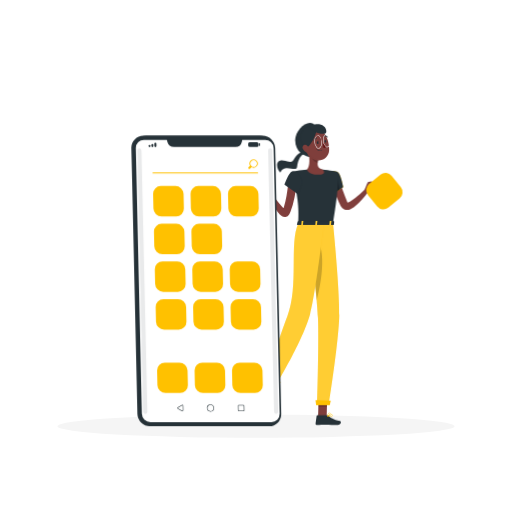
t = 0.00 s
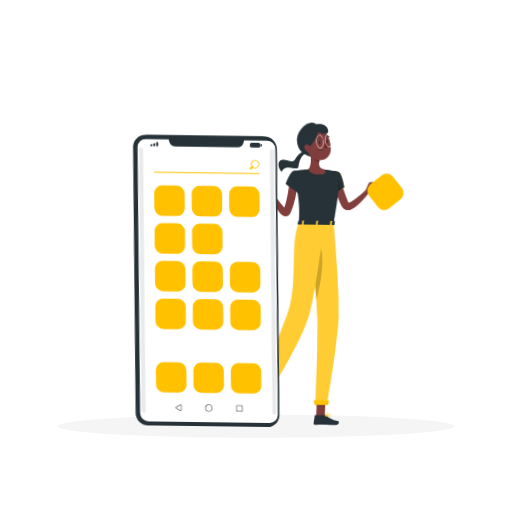
t = 0.28 s
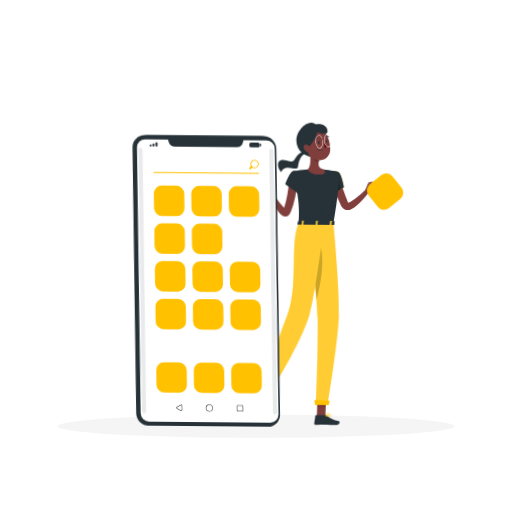
t = 0.56 s
t = 0.75 s: frame unchanged from t = 0.00 s, image omitted
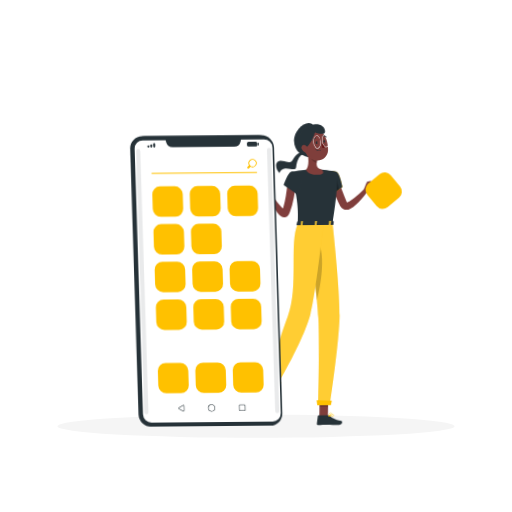
t = 0.94 s
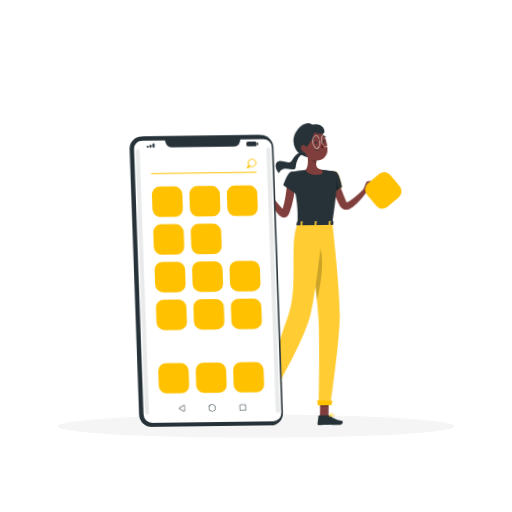
t = 1.22 s

The animated SVG that drew these frames (rendered in a browser with its animation timeline set to each time). Animation: 1 CSS @keyframes rule; one cycle of 1.50 s, repeats indefinitely.

<svg class="animated" id="freepik_stories-mobile-apps" xmlns="http://www.w3.org/2000/svg" viewBox="0 0 500 500" version="1.1" xmlns:xlink="http://www.w3.org/1999/xlink" xmlns:svgjs="http://svgjs.com/svgjs"><style>svg#freepik_stories-mobile-apps:not(.animated) .animable {opacity: 0;}svg#freepik_stories-mobile-apps.animated #freepik--Character--inject-95 {animation: 1.5s Infinite  linear wind;animation-delay: 0s;}svg#freepik_stories-mobile-apps.animated #freepik--Smartphone--inject-95 {animation: 1.5s Infinite  linear wind;animation-delay: 0s;}            @keyframes wind {                0% {                    transform: rotate( 0deg );                }                25% {                    transform: rotate( 1deg );                }                75% {                    transform: rotate( -1deg );                }            }        .animator-hidden { display: none; }</style><g id="freepik--background-complete--inject-95" class="animable animator-hidden" style="transform-origin: 250px 228.23px;"><rect y="382.4" width="500" height="0.25" style="fill: rgb(235, 235, 235); transform-origin: 250px 382.525px;" id="elp13v7fz34g" class="animable"></rect><rect x="416.78" y="398.49" width="33.12" height="0.25" style="fill: rgb(235, 235, 235); transform-origin: 433.34px 398.615px;" id="el6vum51njnel" class="animable"></rect><rect x="322.53" y="401.21" width="8.69" height="0.25" style="fill: rgb(235, 235, 235); transform-origin: 326.875px 401.335px;" id="el4fb4e1qgehu" class="animable"></rect><rect x="396.59" y="389.21" width="19.19" height="0.25" style="fill: rgb(235, 235, 235); transform-origin: 406.185px 389.335px;" id="elist0n0whi3j" class="animable"></rect><rect x="52.46" y="390.89" width="43.19" height="0.25" style="fill: rgb(235, 235, 235); transform-origin: 74.055px 391.015px;" id="elxsis3vd42xl" class="animable"></rect><rect x="104.56" y="390.89" width="6.33" height="0.25" style="fill: rgb(235, 235, 235); transform-origin: 107.725px 391.015px;" id="elzdg2cdmpg8a" class="animable"></rect><rect x="131.47" y="395.11" width="93.68" height="0.25" style="fill: rgb(235, 235, 235); transform-origin: 178.31px 395.235px;" id="elbtiint2c0n" class="animable"></rect><path d="M237,337.8H43.91a5.71,5.71,0,0,1-5.7-5.71V60.66A5.71,5.71,0,0,1,43.91,55H237a5.71,5.71,0,0,1,5.71,5.71V332.09A5.71,5.71,0,0,1,237,337.8ZM43.91,55.2a5.46,5.46,0,0,0-5.45,5.46V332.09a5.46,5.46,0,0,0,5.45,5.46H237a5.47,5.47,0,0,0,5.46-5.46V60.66A5.47,5.47,0,0,0,237,55.2Z" style="fill: rgb(235, 235, 235); transform-origin: 140.46px 196.4px;" id="elmycwirwkko" class="animable"></path><path d="M453.31,337.8H260.21a5.72,5.72,0,0,1-5.71-5.71V60.66A5.72,5.72,0,0,1,260.21,55h193.1A5.71,5.71,0,0,1,459,60.66V332.09A5.71,5.71,0,0,1,453.31,337.8ZM260.21,55.2a5.47,5.47,0,0,0-5.46,5.46V332.09a5.47,5.47,0,0,0,5.46,5.46h193.1a5.47,5.47,0,0,0,5.46-5.46V60.66a5.47,5.47,0,0,0-5.46-5.46Z" style="fill: rgb(235, 235, 235); transform-origin: 356.75px 196.4px;" id="eluq6z6v292fd" class="animable"></path><rect x="280.25" y="96.3" width="148.01" height="98.39" style="fill: rgb(230, 230, 230); transform-origin: 354.255px 145.495px;" id="elvqqswfiy8rj" class="animable"></rect><rect x="283.54" y="96.3" width="148.01" height="98.39" style="fill: rgb(245, 245, 245); transform-origin: 357.545px 145.495px;" id="elywos37uzv9e" class="animable"></rect><g id="elb1c49lzbsms"><rect x="314.98" y="77.39" width="85.13" height="136.21" style="fill: rgb(255, 255, 255); transform-origin: 357.545px 145.495px; transform: rotate(90deg);" class="animable" id="el6iwqafjrun9"></rect></g><g id="elj6horc36uk"><rect x="381.84" y="144.25" width="85.13" height="2.49" style="fill: rgb(230, 230, 230); transform-origin: 424.405px 145.495px; transform: rotate(90deg);" class="animable" id="elzhtolz7gcm"></rect></g><rect x="285.98" y="167.86" width="143.13" height="8.9" style="fill: rgb(245, 245, 245); transform-origin: 357.545px 172.31px;" id="elvjwrf6y10io" class="animable"></rect><path d="M438,85.32H273.81a.91.91,0,0,0-.91.91h0a.91.91,0,0,0,.91.91H438a.91.91,0,0,0,.91-.91h0A.91.91,0,0,0,438,85.32Z" style="fill: rgb(230, 230, 230); transform-origin: 355.905px 86.23px;" id="elprcu48n94ja" class="animable"></path><circle cx="438.9" cy="86.23" r="2.27" style="fill: rgb(230, 230, 230); transform-origin: 438.9px 86.23px;" id="elyaz1bo3yhch" class="animable"></circle><path d="M281.48,91.32h0a1.23,1.23,0,0,1-1.23-1.22V87.46a1.23,1.23,0,0,1,1.23-1.23h0a1.23,1.23,0,0,1,1.22,1.23V90.1A1.22,1.22,0,0,1,281.48,91.32Z" style="fill: rgb(230, 230, 230); transform-origin: 281.475px 88.775px;" id="elzzdhfjy0cm" class="animable"></path><path d="M424.28,91.32h0a1.23,1.23,0,0,1-1.23-1.22V87.46a1.24,1.24,0,0,1,1.23-1.23h0a1.23,1.23,0,0,1,1.23,1.23V90.1A1.23,1.23,0,0,1,424.28,91.32Z" style="fill: rgb(230, 230, 230); transform-origin: 424.28px 88.775px;" id="elpcxqlyt79rk" class="animable"></path><g id="elvgq7uucqzt"><rect x="285.98" y="86.23" width="151.72" height="95.6" style="fill: rgb(224, 224, 224); opacity: 0.4; transform-origin: 361.84px 134.03px;" class="animable" id="el6xvn8dtp026"></rect></g><circle cx="296.09" cy="86.23" r="2.27" style="fill: rgb(230, 230, 230); transform-origin: 296.09px 86.23px;" id="el5l2zdz1r22k" class="animable"></circle><path d="M377.72,199.16c2.66,3.68-2,7,1.84,10.81s-1.21,7.33-2.09,11.37,5,5.9,5.51,10.9-8.65,11-8.65,11-6.53-1.6-8.89-6.36,2-8-1.09-11.48-9.79-5.48-8.39-10-3.67-6-5.51-10c-.62-1.36-.25-.38.52-1.91,1.93-3.84,5.29-10.72,9.53-11.43C369.42,190.5,374,194,377.72,199.16Z" style="fill: rgb(224, 224, 224); transform-origin: 366.569px 217.463px;" id="ely7wsj09nh2m" class="animable"></path><path d="M379.16,193.1c-3.31,4,1.72,8-3,12.12s.78,8.38,1.44,13-6.13,6.37-7.12,12,8.9,13,8.9,13,7.52-1.39,10.58-6.63-1.62-9.16,2.18-12.94,11.53-5.56,10.31-10.77,4.64-6.52,7.06-11c.87-1.61.47-3.6-.39-5.5a13.88,13.88,0,0,0-10.64-7.82C392.6,187.64,383.81,187.49,379.16,193.1Z" style="fill: rgb(230, 230, 230); transform-origin: 390.203px 215.647px;" id="el66jhhshhu0f" class="animable"></path><path d="M410,227s-.81,22.85-31.58,22.85S346.88,227,346.88,227Z" style="fill: rgb(245, 245, 245); transform-origin: 378.44px 238.425px;" id="el8fi8f6gxjuv" class="animable"></path><rect x="279.68" y="256.14" width="29.04" height="119.73" style="fill: rgb(240, 240, 240); transform-origin: 294.2px 316.005px;" id="elxzl0q1uo4n" class="animable"></rect><rect x="285.26" y="375.88" width="143.2" height="6.52" style="fill: rgb(240, 240, 240); transform-origin: 356.86px 379.14px;" id="elp3ibktunlx" class="animable"></rect><g id="eln9cxz0a9tj"><rect x="308.72" y="256.14" width="125.31" height="119.73" style="fill: rgb(245, 245, 245); transform-origin: 371.375px 316.005px; transform: rotate(180deg);" class="animable" id="eledh1xtrpfj"></rect></g><path d="M423.12,330.31H319.63v-28.6H423.12Zm-102.49-1H422.12v-26.6H320.63Z" style="fill: rgb(240, 240, 240); transform-origin: 371.375px 316.01px;" id="elgqg9p295k7a" class="animable"></path><path d="M423.12,364.06H319.63V335.47H423.12Zm-102.49-1H422.12V336.47H320.63Z" style="fill: rgb(240, 240, 240); transform-origin: 371.375px 349.765px;" id="elpxgiqv3l8op" class="animable"></path><path d="M383.4,306.84h-24a2.32,2.32,0,0,1-2.31-2.31h0a2.32,2.32,0,0,1,2.31-2.32h24a2.32,2.32,0,0,1,2.31,2.32h0A2.32,2.32,0,0,1,383.4,306.84Z" style="fill: rgb(235, 235, 235); transform-origin: 371.4px 304.525px;" id="elsc0nsls5wzq" class="animable"></path><path d="M423.12,296.56H319.63V268H423.12Zm-102.49-1H422.12V269H320.63Z" style="fill: rgb(240, 240, 240); transform-origin: 371.375px 282.28px;" id="el9vmt2z7sl9g" class="animable"></path><path d="M383.4,273.09h-24a2.33,2.33,0,0,1-2.31-2.32h0a2.32,2.32,0,0,1,2.31-2.31h24a2.32,2.32,0,0,1,2.31,2.31h0A2.33,2.33,0,0,1,383.4,273.09Z" style="fill: rgb(235, 235, 235); transform-origin: 371.4px 270.775px;" id="elna7f29q6jle" class="animable"></path><path d="M383.4,340.6h-24a2.33,2.33,0,0,1-2.31-2.32h0a2.32,2.32,0,0,1,2.31-2.31h24a2.32,2.32,0,0,1,2.31,2.31h0A2.33,2.33,0,0,1,383.4,340.6Z" style="fill: rgb(235, 235, 235); transform-origin: 371.4px 338.285px;" id="elez2oos3box" class="animable"></path><rect x="308.72" y="249.85" width="129.18" height="6.3" style="fill: rgb(240, 240, 240); transform-origin: 373.31px 253px;" id="elt0c9xznus6" class="animable"></rect><g id="elbld9ve90y88"><rect x="275.62" y="249.85" width="33.1" height="6.3" style="fill: rgb(230, 230, 230); transform-origin: 292.17px 253px; transform: rotate(180deg);" class="animable" id="el7o6o6mzpyx3"></rect></g><rect x="95.11" y="82" width="106.82" height="121.18" style="fill: rgb(240, 240, 240); transform-origin: 148.52px 142.59px;" id="eltzvkjlag8qb" class="animable"></rect><rect x="96.68" y="82" width="113.99" height="121.18" style="fill: rgb(245, 245, 245); transform-origin: 153.675px 142.59px;" id="elft68db6ppjc" class="animable"></rect><g id="ele3vainby3lu"><rect x="102.63" y="95.14" width="102.08" height="94.89" style="fill: rgb(255, 255, 255); transform-origin: 153.67px 142.585px; transform: rotate(90deg);" class="animable" id="elyt725v7ecki"></rect></g><g id="elyr5i0tse9xq"><rect x="127.37" y="118.14" width="52.6" height="48.89" rx="9.41" style="fill: rgb(245, 245, 245); transform-origin: 153.67px 142.585px; transform: rotate(90deg);" class="animable" id="elb7rvpxbtl3r"></rect></g><path d="M197.47,287.61h0c-.53,0-1.07,0-1.61.05a23,23,0,0,0-20.55,28.86,114.8,114.8,0,0,1,3.6,29.89v29.34a3.86,3.86,0,0,0,3.85,3.86h93.16v-92Z" style="fill: rgb(240, 240, 240); transform-origin: 225.227px 333.61px;" id="elcq43e7soq0f" class="animable"></path><path d="M298.86,310.55a22.94,22.94,0,1,0-45.1,6,114.8,114.8,0,0,1,3.6,29.89v29.34a3.85,3.85,0,0,0,3.85,3.86h29.41a3.86,3.86,0,0,0,3.86-3.86V344.68a104.9,104.9,0,0,1,3.55-28A23,23,0,0,0,298.86,310.55Z" style="fill: rgb(245, 245, 245); transform-origin: 275.92px 333.66px;" id="elfubi84nkcx8" class="animable"></path><rect x="160.69" y="323.75" width="83.61" height="55.86" style="fill: rgb(240, 240, 240); transform-origin: 202.495px 351.68px;" id="elrx7e4dvtyrf" class="animable"></rect><path d="M108.95,250.57h77.18a17.36,17.36,0,0,1,17.36,17.36v68.45a0,0,0,0,1,0,0H91.58a0,0,0,0,1,0,0V267.93a17.36,17.36,0,0,1,17.36-17.36Z" style="fill: rgb(224, 224, 224); transform-origin: 147.535px 293.475px;" id="eltzcpec51w" class="animable"></path><path d="M130,250.57h78.86a16.53,16.53,0,0,1,16.53,16.53v69.28a0,0,0,0,1,0,0H113.45a0,0,0,0,1,0,0V267.09A16.53,16.53,0,0,1,130,250.57Z" style="fill: rgb(245, 245, 245); transform-origin: 169.42px 293.475px;" id="elwm613rxld9f" class="animable"></path><path d="M166.16,318.65h77.07a5,5,0,0,1,5,5v12.67a5,5,0,0,1-5,5H166.16a1.51,1.51,0,0,1-1.51-1.51V320.15A1.51,1.51,0,0,1,166.16,318.65Z" style="fill: rgb(224, 224, 224); transform-origin: 206.44px 329.985px;" id="elww0qvyvfrd" class="animable"></path><path d="M83.34,287.61h0c-.53,0-1.07,0-1.61.05a23,23,0,0,0-21.29,21.39,23.34,23.34,0,0,0,.74,7.47,114.8,114.8,0,0,1,3.6,29.89v29.34a3.85,3.85,0,0,0,3.85,3.86h93.15v-92Z" style="fill: rgb(240, 240, 240); transform-origin: 111.087px 333.61px;" id="elqio206pokco" class="animable"></path><path d="M184.73,310.55a22.94,22.94,0,1,0-45.1,6,115.22,115.22,0,0,1,3.59,29.89v29.34a3.86,3.86,0,0,0,3.86,3.86h29.41a3.85,3.85,0,0,0,3.85-3.86V344.68a104.51,104.51,0,0,1,3.56-28A23,23,0,0,0,184.73,310.55Z" style="fill: rgb(245, 245, 245); transform-origin: 161.79px 333.66px;" id="el59c7g71dhua" class="animable"></path><path d="M274.28,382.4H85a2.79,2.79,0,0,1-2.8-2.79H277.07A2.79,2.79,0,0,1,274.28,382.4Z" style="fill: rgb(224, 224, 224); transform-origin: 179.635px 381.005px;" id="el20zw0q3jpq4" class="animable"></path></g><g id="freepik--Shadow--inject-95" class="animable" style="transform-origin: 250px 416.24px;"><ellipse id="freepik--path--inject-95" cx="250" cy="416.24" rx="193.89" ry="11.32" style="fill: rgb(245, 245, 245); transform-origin: 250px 416.24px;" class="animable"></ellipse></g><g id="freepik--Character--inject-95" class="animable" style="transform-origin: 322.985px 267.422px;"><path d="M308.2,123.37c2.86,5.16,3.1,26.23-2.2,30.55-9.74-1.07-17.49-5.78-17.74-16.87S302.81,113.67,308.2,123.37Z" style="fill: rgb(38, 50, 56); transform-origin: 299.231px 136.887px;" id="elvotfx9dvnz" class="animable"></path><path d="M297.9,151c-2.56-1.5-6.82,3.44-7.8,11.91-.7,6-12.46-4.14-16.29,5.68-3.94-3-6.21-14.69,5-11.57,7.93,2.19,6.26.87,9.92-4C292.57,147.92,295.46,148.28,297.9,151Z" style="fill: rgb(38, 50, 56); transform-origin: 284.241px 158.817px;" id="el3rclhg1zl93" class="animable"></path><path d="M331.63,176.61l.91,2.85c.32,1,.66,2,1,2.95.67,2,1.37,4,2.11,5.92s1.47,3.94,2.26,5.9l1.15,3,.29.74.07.17v0s0,0,0,0a1.35,1.35,0,0,0-.42-.25c-.22-.08-.31,0-.18,0a2.33,2.33,0,0,0,.71-.11,10.94,10.94,0,0,0,2.25-1,42.42,42.42,0,0,0,4.88-3.34c1.62-1.26,3.21-2.61,4.76-4s3.14-2.84,4.65-4.26l3.07,2.6c-1.28,1.84-2.64,3.52-4,5.23s-2.92,3.31-4.5,4.9a39.87,39.87,0,0,1-5.28,4.52,17.76,17.76,0,0,1-3.48,1.9,9.51,9.51,0,0,1-2.41.62,6.59,6.59,0,0,1-3.33-.45,6.91,6.91,0,0,1-3.2-3l-.26-.54-.36-.73c-.48-1-1-2-1.42-2.94-.91-2-1.82-4-2.64-6s-1.65-4.06-2.41-6.12c-.37-1-.72-2.09-1.07-3.14s-.66-2.08-1-3.31Z" style="fill: rgb(128, 62, 60); transform-origin: 341.46px 190.805px;" id="eldkdpanyejtc" class="animable"></path><path d="M329.27,167.73c3.44.88,5.85,15.06,5.85,15.06l-9.49,6.46s-9.11-14.31-6.46-18.1C321.93,167.21,324.24,166.45,329.27,167.73Z" style="fill: #FFC100; transform-origin: 326.903px 178.204px;" id="el5nppftjw4h2" class="animable"></path><path d="M329.27,167.73c3.44.88,5.85,15.06,5.85,15.06l-9.49,6.46s-9.11-14.31-6.46-18.1C321.93,167.21,324.24,166.45,329.27,167.73Z" style="fill: rgb(38, 50, 56); transform-origin: 326.903px 178.204px;" id="elpaw8vmwjs8p" class="animable"></path><g id="el3apamco4c1l"><polygon points="328.96 170.9 331.6 185.19 326.27 188.81 328.96 170.9" style="opacity: 0.3; transform-origin: 328.935px 179.855px;" class="animable" id="el7wqhi8n16pr"></polygon></g><path d="M355.91,185.52l3.17-7.64,3.91,7.64s-2.54,3.8-5.89,2.87Z" style="fill: rgb(127, 62, 59); transform-origin: 359.45px 183.208px;" id="elm58fduw39ur" class="animable"></path><polygon points="362.57 177.09 367.6 179.11 362.99 185.52 359.08 177.88 362.57 177.09" style="fill: rgb(127, 62, 59); transform-origin: 363.34px 181.305px;" id="elgcbk5wxwf2g" class="animable"></polygon><g id="els5qiu0rut5"><rect x="360.51" y="171.77" width="29.73" height="29.73" rx="7.75" style="fill: #FFC100; transform-origin: 375.375px 186.635px; transform: rotate(-38.93deg);" class="animable" id="eld3z6qi4uzm"></rect></g><polygon points="310.62 406.45 318.98 406.45 319.54 387.08 311.18 387.08 310.62 406.45" style="fill: rgb(127, 62, 59); transform-origin: 315.08px 396.765px;" id="elmlez7rl49h" class="animable"></polygon><polygon points="254.5 381.5 262.19 384.78 272.25 368.02 264.56 364.74 254.5 381.5" style="fill: rgb(127, 62, 59); transform-origin: 263.375px 374.76px;" id="elpiil70jnng9" class="animable"></polygon><path d="M263.66,383.64l-8-4.92a.66.66,0,0,0-.87.14l-4.8,5.77a1.34,1.34,0,0,0,.36,2c2.82,1.67,4.27,2.33,7.79,4.49,2.16,1.34,5.19,3.5,8.18,5.34s5-1,3.89-2.05c-4.85-4.63-4.71-6.83-5.62-9.57A2.21,2.21,0,0,0,263.66,383.64Z" style="fill: rgb(38, 50, 56); transform-origin: 260.105px 387.84px;" id="eldkb59nbxfno" class="animable"></path><path d="M319.27,405.48h-9.4a.66.66,0,0,0-.66.57l-1.07,7.44a1.33,1.33,0,0,0,1.34,1.48c3.27-.05,4.85-.25,9-.25,2.54,0,7.8.27,11.31.27s3.7-3.47,2.24-3.79c-6.56-1.41-9.14-3.35-11.34-5.2A2.17,2.17,0,0,0,319.27,405.48Z" style="fill: rgb(38, 50, 56); transform-origin: 320.51px 410.235px;" id="el7rh5amj2zlf" class="animable"></path><g id="elvq0wh1dxsr8"><polygon points="319.54 387.09 319.25 397.07 310.89 397.07 311.17 387.09 319.54 387.09" style="opacity: 0.2; transform-origin: 315.215px 392.08px;" class="animable" id="eldrmoohwrtfo"></polygon></g><g id="el3deutn4ymv3"><polygon points="264.55 364.75 272.25 368.02 267.06 376.66 259.36 373.38 264.55 364.75" style="opacity: 0.2; transform-origin: 265.805px 370.705px;" class="animable" id="elyrdij39wqbp"></polygon></g><path d="M329.27,167.73s4,1.4-4,50.47h-34c.57-13.82.58-22.34-6-50.71a99.74,99.74,0,0,1,14.42-1.9,107.12,107.12,0,0,1,15.42,0C321.76,166.19,329.27,167.73,329.27,167.73Z" style="fill: rgb(38, 50, 56); transform-origin: 307.77px 191.756px;" id="el5qodoh93gau" class="animable"></path><path d="M301.24,148.22c1,5,1.94,14.06-1.53,17.37,0,0,1.36,5,10.58,5,10.13,0,4.84-5,4.84-5-5.53-1.32-5.39-5.43-4.43-9.28Z" style="fill: rgb(127, 62, 59); transform-origin: 308.11px 159.405px;" id="elg0cyqrs894k" class="animable"></path><g id="el8flzvgw1ero"><path d="M305.1,151.52l5.6,4.78a15.56,15.56,0,0,0-.47,2.74c-2.12-.31-5-2.63-5.25-4.84A7.47,7.47,0,0,1,305.1,151.52Z" style="opacity: 0.2; transform-origin: 307.806px 155.28px;" class="animable" id="elyqaxogughae"></path></g><path d="M296.66,139.36c1.93,8.07,2.58,11.53,7.44,15,7.3,5.21,16.79,1.07,17.31-7.42.46-7.64-2.78-19.55-11.34-21.39A11.31,11.31,0,0,0,296.66,139.36Z" style="fill: rgb(127, 62, 59); transform-origin: 308.884px 140.971px;" id="elidlvuip0xjc" class="animable"></path><path d="M319.67,134.09A.38.38,0,0,0,320,134a.4.4,0,0,0,0-.56,4,4,0,0,0-3.39-1.26.41.41,0,0,0-.32.47.4.4,0,0,0,.47.31,3.15,3.15,0,0,1,2.67,1A.39.39,0,0,0,319.67,134.09Z" style="fill: rgb(38, 50, 56); transform-origin: 318.199px 133.126px;" id="elhblevm1g7ud" class="animable"></path><path d="M319.46,143.73a2.57,2.57,0,0,1-1.6-.6,7.79,7.79,0,0,1-2.32-5.32c-.31-3.6,1-6.65,3.09-6.95a2.43,2.43,0,0,1,1.91.58,7.79,7.79,0,0,1,2.32,5.32h0c.32,3.59-1,6.65-3.08,7A1.72,1.72,0,0,1,319.46,143.73Zm-.51-12.4-.25,0c-1.76.26-2.95,3.14-2.67,6.42a7.28,7.28,0,0,0,2.14,5,1.94,1.94,0,0,0,1.53.48c1.76-.26,3-3.14,2.67-6.42h0a7.28,7.28,0,0,0-2.14-5A2.08,2.08,0,0,0,319,131.33Z" style="fill: rgb(255, 255, 255); transform-origin: 319.201px 137.3px;" id="elht2hkonplab" class="animable"></path><path d="M325.27,218.2s6.6,64.42,6.05,89.92c-.57,26.52-10.29,87-10.29,87H309.72s1.79-58.95.79-85c-1.09-28.4-10.11-91.94-10.11-91.94Z" style="fill: #FFC100; transform-origin: 315.876px 306.65px;" id="elu5mqv4egb9b" class="animable"></path><g id="elj4wt867xbbd"><path d="M325.27,218.2s6.6,64.42,6.05,89.92c-.57,26.52-10.29,87-10.29,87H309.72s1.79-58.95.79-85c-1.09-28.4-10.11-91.94-10.11-91.94Z" style="fill: rgb(255, 255, 255); opacity: 0.2; transform-origin: 315.876px 306.65px;" class="animable" id="ely24c8uj0lvr"></path></g><polygon points="308.74 395.54 322.01 395.54 322.98 391.31 308.12 390.79 308.74 395.54" style="fill: #FFC100; transform-origin: 315.55px 393.165px;" id="eli3s2p67cy7" class="animable"></polygon><g id="el7c7hnbimd4i"><path d="M310.62,234.23C319,251,312.3,281.62,309.35,293c-1.52-17.1-4.07-38-6.05-53.37C304.56,231,306.77,226.49,310.62,234.23Z" style="opacity: 0.2; transform-origin: 308.993px 261.627px;" class="animable" id="el5hzr8nhh21u"></path></g><path d="M316.3,218.2s-7.69,67-13.5,88.47c-6.9,25.53-33.13,69-33.13,69l-10.49-4.46s16.24-49.36,21.51-62.81c11.26-28.7,1.62-71.47,10.62-90.2Z" style="fill: #FFC100; transform-origin: 287.74px 296.935px;" id="els74ycoozddo" class="animable"></path><g id="ely1il6lsr0p"><path d="M316.3,218.2s-7.69,67-13.5,88.47c-6.9,25.53-33.13,69-33.13,69l-10.49-4.46s16.24-49.36,21.51-62.81c11.26-28.7,1.62-71.47,10.62-90.2Z" style="fill: rgb(255, 255, 255); opacity: 0.2; transform-origin: 287.74px 296.935px;" class="animable" id="ellbxnyq7t5g"></path></g><polygon points="257.74 371.24 270.76 376.78 273.88 373.28 258.87 366.07 257.74 371.24" style="fill: #FFC100; transform-origin: 265.81px 371.425px;" id="elrigbro9vzl8" class="animable"></polygon><path d="M309.43,139.47c.12.66.57,1.14,1,1.06s.69-.68.58-1.34-.57-1.14-1-1.07S309.32,138.8,309.43,139.47Z" style="fill: rgb(38, 50, 56); transform-origin: 310.22px 139.326px;" id="el2iwf3huabb9" class="animable"></path><path d="M316.94,138.15c.12.66.57,1.14,1,1.06s.69-.68.57-1.34-.56-1.14-1-1.07S316.83,137.48,316.94,138.15Z" style="fill: rgb(38, 50, 56); transform-origin: 317.726px 138.006px;" id="elne8ufaymw8" class="animable"></path><path d="M317.33,136.88l1.52-.75S318.25,137.52,317.33,136.88Z" style="fill: rgb(38, 50, 56); transform-origin: 318.09px 136.589px;" id="eljyr1v4zcim" class="animable"></path><path d="M315.16,139.64a18,18,0,0,0,3.11,3.82,2.91,2.91,0,0,1-2.29.86Z" style="fill: rgb(99, 15, 15); transform-origin: 316.715px 141.984px;" id="elqngt73uaotf" class="animable"></path><path d="M313,147.45a6.49,6.49,0,0,0,1.13-.1.2.2,0,0,0,.16-.23A.19.19,0,0,0,314,147a5.34,5.34,0,0,1-4.65-1.31.2.2,0,1,0-.29.27A5.56,5.56,0,0,0,313,147.45Z" style="fill: rgb(38, 50, 56); transform-origin: 311.64px 146.528px;" id="ellfnvoyt7yu" class="animable"></path><path d="M308.89,127.46c.15,3.85-5.91,16.21-10.28,17.17-5.36-3.5-6.86-9.63-3.74-16.17S308.61,120.21,308.89,127.46Z" style="fill: rgb(38, 50, 56); transform-origin: 301.076px 133.685px;" id="elxswicjqulge" class="animable"></path><path d="M311.65,121.25c-3.39-.53-15,1.42-8.78,5s11.17,4.55,14.19,4.19S319.11,122.41,311.65,121.25Z" style="fill: rgb(38, 50, 56); transform-origin: 309.863px 125.837px;" id="el28m8q0f3gfrj" class="animable"></path><path d="M295.64,145.27a6.06,6.06,0,0,0,3.28,3.27c2,.8,3.19-.91,2.84-2.89-.31-1.79-1.72-4.36-3.79-4.31A2.73,2.73,0,0,0,295.64,145.27Z" style="fill: rgb(127, 62, 59); transform-origin: 298.591px 145.04px;" id="elsy1vmx1s4x8" class="animable"></path><path d="M306.75,137.19a.4.4,0,0,0,.24-.2,3.14,3.14,0,0,1,2.25-1.76.39.39,0,0,0,.35-.44.39.39,0,0,0-.44-.35,3.92,3.92,0,0,0-2.87,2.19.4.4,0,0,0,.18.54A.42.42,0,0,0,306.75,137.19Z" style="fill: rgb(38, 50, 56); transform-origin: 307.915px 135.822px;" id="eljeiswq5lr9" class="animable"></path><path d="M311,145a2.59,2.59,0,0,1-1.6-.61,7.79,7.79,0,0,1-2.32-5.32c-.31-3.59,1-6.65,3.08-6.95a2.53,2.53,0,0,1,1.92.58,7.81,7.81,0,0,1,2.32,5.32h0c.31,3.6-1,6.65-3.08,7Zm-.51-12.41-.25,0c-1.76.26-3,3.14-2.67,6.42a7.28,7.28,0,0,0,2.14,5,1.93,1.93,0,0,0,1.53.48c1.76-.25,2.95-3.13,2.67-6.42h0a7.3,7.3,0,0,0-2.14-5A2.08,2.08,0,0,0,310.47,132.58Z" style="fill: rgb(255, 255, 255); transform-origin: 310.74px 138.562px;" id="elrnq5dqyp4x" class="animable"></path><path d="M289.62,178.33a108.77,108.77,0,0,1-1.95,14.25,77.51,77.51,0,0,1-4,14l-.75,1.73-.19.43a4.41,4.41,0,0,1-.22.44,3.5,3.5,0,0,1-.32.52,5,5,0,0,1-1,1.12,4.68,4.68,0,0,1-1.65.84,5,5,0,0,1-2.92-.08,6.23,6.23,0,0,1-1.57-.75,12.22,12.22,0,0,1-1.88-1.54,37.44,37.44,0,0,1-4.68-6,102,102,0,0,1-6.79-12.53l3.49-2c2.72,3.67,5.45,7.42,8.33,10.85a36.93,36.93,0,0,0,4.33,4.57,4.42,4.42,0,0,0,.87.59c.08,0,.14,0,0,0a2.11,2.11,0,0,0-1.21,0c-1.48.44-1.65,1.75-1.34.74l.55-1.51a89.88,89.88,0,0,0,3.11-12.87c.76-4.39,1.34-9,1.76-13.33Z" style="fill: rgb(128, 62, 60); transform-origin: 275.66px 194.82px;" id="elpmec3bbvfv" class="animable"></path><path d="M285.29,167.49c-3.4,1-7.49,12.75-7.49,12.75l13.2,9.44s4.81-9.78,3.38-14.18C292.89,170.92,289.17,166.31,285.29,167.49Z" style="fill: rgb(38, 50, 56); transform-origin: 286.223px 178.491px;" id="elgh8vyzi9vv8" class="animable"></path><path d="M267.05,386.82a1.13,1.13,0,0,0,.7-.7.65.65,0,0,0,0-.68c-.6-.88-3.62-.81-4-.8a.2.2,0,0,0-.18.12.2.2,0,0,0,0,.21c.79.79,2.27,2.08,3.31,1.88ZM264.24,385c1.21,0,2.83.17,3.14.64a.27.27,0,0,1,0,.3.75.75,0,0,1-.54.49C266.29,386.57,265.33,386,264.24,385Z" style="fill: #FFC100; transform-origin: 265.693px 385.753px;" id="el2osn1uix0d6" class="animable"></path><path d="M265.13,384.79c.92-.29,1.89-.8,2.11-1.37a.7.7,0,0,0-.28-.82,1,1,0,0,0-.86-.21c-1.19.21-2.46,2.25-2.52,2.34a.23.23,0,0,0,0,.2.19.19,0,0,0,.17.1A4.86,4.86,0,0,0,265.13,384.79Zm.92-2,.12,0a.65.65,0,0,1,.54.13c.2.16.19.28.15.37-.2.55-1.72,1.21-2.73,1.34A5,5,0,0,1,266.05,382.81Z" style="fill: #FFC100; transform-origin: 265.418px 383.698px;" id="eliqbzo389uuj" class="animable"></path><path d="M322.41,406.94a3.19,3.19,0,0,0,2-.51,1.1,1.1,0,0,0,.35-1,.63.63,0,0,0-.33-.52c-1-.56-4.36,1.14-4.74,1.33a.21.21,0,0,0-.1.21.18.18,0,0,0,.16.16A13.51,13.51,0,0,0,322.41,406.94Zm1.49-1.73a.79.79,0,0,1,.37.07.27.27,0,0,1,.13.22.71.71,0,0,1-.23.63c-.51.46-1.88.54-3.73.23A10.73,10.73,0,0,1,323.9,405.21Z" style="fill: #FFC100; transform-origin: 322.181px 405.874px;" id="elvt4sriwr3j" class="animable"></path><path d="M319.82,406.65l.08,0c1-.45,3-2.25,2.81-3.2,0-.23-.19-.5-.74-.56a1.43,1.43,0,0,0-1.1.34c-1.05.88-1.24,3.13-1.25,3.22a.18.18,0,0,0,.08.18A.19.19,0,0,0,319.82,406.65Zm2-3.39h.12c.36,0,.38.19.39.23.09.57-1.25,2-2.26,2.61a4.57,4.57,0,0,1,1.06-2.58A1,1,0,0,1,321.81,403.26Z" style="fill: #FFC100; transform-origin: 321.17px 404.767px;" id="ela1dt9q2e0fi" class="animable"></path><path d="M290.8,216.21l-.87,3c-.12.23.16.47.55.47h35c.3,0,.56-.15.58-.34l.3-3c0-.21-.24-.39-.58-.39H291.35A.63.63,0,0,0,290.8,216.21Z" style="fill: rgb(38, 50, 56); transform-origin: 308.131px 217.814px;" id="ell3lrz55qdk" class="animable"></path><path d="M295.42,220.05h-.92c-.19,0-.33-.09-.31-.21l.43-4c0-.11.17-.21.36-.21h.92c.18,0,.32.1.31.21l-.43,4C295.76,220,295.6,220.05,295.42,220.05Z" style="fill: #FFC100; transform-origin: 295.199px 217.84px;" id="el7xhn39w78d8" class="animable"></path><g id="elvf7ztsuoww"><path d="M295.42,220.05h-.92c-.19,0-.33-.09-.31-.21l.43-4c0-.11.17-.21.36-.21h.92c.18,0,.32.1.31.21l-.43,4C295.76,220,295.6,220.05,295.42,220.05Z" style="fill: rgb(255, 255, 255); opacity: 0.2; transform-origin: 295.199px 217.84px;" class="animable" id="elehrrnmuxod8"></path></g><path d="M322.85,220.05h-.92c-.18,0-.32-.09-.31-.21l.43-4c0-.11.17-.21.36-.21h.92c.18,0,.32.1.31.21l-.43,4C323.19,220,323,220.05,322.85,220.05Z" style="fill: #FFC100; transform-origin: 322.63px 217.84px;" id="elr3i8r8xzrod" class="animable"></path><g id="el7knulag9msc"><path d="M322.85,220.05h-.92c-.18,0-.32-.09-.31-.21l.43-4c0-.11.17-.21.36-.21h.92c.18,0,.32.1.31.21l-.43,4C323.19,220,323,220.05,322.85,220.05Z" style="fill: rgb(255, 255, 255); opacity: 0.2; transform-origin: 322.63px 217.84px;" class="animable" id="elhlvcuvu6lmw"></path></g><path d="M309.13,220.05h-.92c-.18,0-.32-.09-.31-.21l.43-4c0-.11.18-.21.36-.21h.92c.19,0,.33.1.31.21l-.43,4C309.48,220,309.32,220.05,309.13,220.05Z" style="fill: #FFC100; transform-origin: 308.911px 217.84px;" id="elpxlx552rf3" class="animable"></path><g id="el9lwos4jl7il"><path d="M309.13,220.05h-.92c-.18,0-.32-.09-.31-.21l.43-4c0-.11.18-.21.36-.21h.92c.19,0,.33.1.31.21l-.43,4C309.48,220,309.32,220.05,309.13,220.05Z" style="fill: rgb(255, 255, 255); opacity: 0.2; transform-origin: 308.911px 217.84px;" class="animable" id="el6xup917x4ck"></path></g><path d="M309.82,138.19l1.52-.74S310.74,138.84,309.82,138.19Z" style="fill: rgb(38, 50, 56); transform-origin: 310.58px 137.907px;" id="el9oboi0c11mn" class="animable"></path><path d="M262.14,191.88l-8-4.25,7.89-3.16s4.15,3.41,3.48,6.82Z" style="fill: rgb(127, 62, 59); transform-origin: 259.862px 188.175px;" id="elliimnile1e" class="animable"></path><polygon points="251.32 181.2 258.07 178.91 263.05 185.41 254.17 187.63 251.32 181.2" style="fill: rgb(127, 62, 59); transform-origin: 257.185px 183.27px;" id="elbseg2l3qw7i" class="animable"></polygon></g><g id="freepik--Smartphone--inject-95" class="animable" style="transform-origin: 201.445px 274.38px;"><path d="M253.64,132.52H140a11.71,11.71,0,0,0-11.73,12l5.88,259.72a12.38,12.38,0,0,0,12.28,12H260.06a11.71,11.71,0,0,0,11.73-12l-5.88-259.72A12.37,12.37,0,0,0,253.64,132.52Z" style="fill: rgb(38, 50, 56); transform-origin: 200.03px 274.38px;" id="els724xzdo0ta" class="animable"></path><path d="M256.47,132.52H142.8a11.7,11.7,0,0,0-11.72,12L137,404.24a12.37,12.37,0,0,0,12.27,12H262.9a11.7,11.7,0,0,0,11.72-12l-5.88-259.72A12.37,12.37,0,0,0,256.47,132.52Z" style="fill: rgb(38, 50, 56); transform-origin: 202.85px 274.38px;" id="elf24athkb1om" class="animable"></path><path d="M138.51,404.09l-5.88-259.42a7.93,7.93,0,0,1,8-8.15H258.86a8.37,8.37,0,0,1,8.33,8.15l5.88,259.42a7.94,7.94,0,0,1-8,8.15H146.84A8.37,8.37,0,0,1,138.51,404.09Z" style="fill: rgb(255, 255, 255); transform-origin: 202.85px 274.38px;" id="elb08cda8tb24" class="animable"></path><path d="M178.12,401.65a1,1,0,0,1-.47-.12l-3.93-2.25h0a1,1,0,0,1-.49-.82.94.94,0,0,1,.48-.83l3.83-2.24a1,1,0,0,1,1.44.8l.1,4.48a1,1,0,0,1-1,1Zm-4.16-2.8,3.94,2.24a.45.45,0,0,0,.68-.4l-.1-4.49a.47.47,0,0,0-.69-.38L174,398.06a.46.46,0,0,0-.23.4.48.48,0,0,0,.23.39Z" style="fill: rgb(38, 50, 56); transform-origin: 176.155px 398.478px;" id="elm41kcd3kqjd" class="animable"></path><path d="M205.58,401.93a3.56,3.56,0,0,1-3.54-3.46,3.38,3.38,0,0,1,3.4-3.48,3.57,3.57,0,0,1,3.54,3.47h0a3.37,3.37,0,0,1-3.4,3.47Zm-.14-6.44a2.9,2.9,0,0,0-2.08.87,2.86,2.86,0,0,0-.82,2.1,3.06,3.06,0,0,0,3,3,2.87,2.87,0,0,0,2.9-3h0A3.06,3.06,0,0,0,205.44,395.49Z" style="fill: rgb(38, 50, 56); transform-origin: 205.51px 398.46px;" id="elleof6ix4llh" class="animable"></path><path d="M237.81,401.58h-4.57a.85.85,0,0,1-.85-.83l-.1-4.57a.78.78,0,0,1,.23-.59.8.8,0,0,1,.59-.25h4.57a.85.85,0,0,1,.85.83l.1,4.57a.8.8,0,0,1-.82.84Zm-4.7-5.74a.33.33,0,0,0-.23.1.28.28,0,0,0-.09.23l.1,4.57a.35.35,0,0,0,.35.34h4.57A.32.32,0,0,0,238,401a.34.34,0,0,0,.09-.24l-.1-4.57a.35.35,0,0,0-.35-.34Z" style="fill: rgb(38, 50, 56); transform-origin: 235.46px 398.46px;" id="elpmpca684z2" class="animable"></path><path d="M146.05,141.61h0a1,1,0,0,0-1,1h0a1,1,0,0,0,1,1h0a1,1,0,0,0,1-1h0A1,1,0,0,0,146.05,141.61Z" style="fill: rgb(38, 50, 56); transform-origin: 146.05px 142.61px;" id="elkietpgkgy89" class="animable"></path><path d="M148.86,140.46h0a1,1,0,0,0-1,1l0,1.15a1,1,0,0,0,1,1h0a1,1,0,0,0,.95-1l0-1.15A1,1,0,0,0,148.86,140.46Z" style="fill: rgb(38, 50, 56); transform-origin: 148.835px 142.035px;" id="elt1typdjdy" class="animable"></path><path d="M151.67,139.28h0a1,1,0,0,0-.95,1l.05,2.33a1,1,0,0,0,1,1h0a1,1,0,0,0,1-1l-.06-2.33A1,1,0,0,0,151.67,139.28Z" style="fill: rgb(38, 50, 56); transform-origin: 151.745px 141.445px;" id="ellwc1onr465o" class="animable"></path><path d="M250.75,138.78h-6.83a1.6,1.6,0,0,0-1.6,1.64l0,1.5a1.69,1.69,0,0,0,1.68,1.64h6.83a1.6,1.6,0,0,0,1.6-1.64l0-1.5A1.7,1.7,0,0,0,250.75,138.78Z" style="fill: rgb(38, 50, 56); transform-origin: 247.375px 141.17px;" id="elt0ssxo5p07g" class="animable"></path><path d="M253.49,139.82h-.37a.41.41,0,0,0-.42.43l0,1.84a.45.45,0,0,0,.44.43h.37a.42.42,0,0,0,.41-.43l0-1.84A.43.43,0,0,0,253.49,139.82Z" style="fill: rgb(38, 50, 56); transform-origin: 253.31px 141.17px;" id="elaqujor2c7s" class="animable"></path><path d="M229.47,143.56H170.3a6.93,6.93,0,0,1-6.94-5.14l-.72-3.42h74.11l-.56,3.42A6.56,6.56,0,0,1,229.47,143.56Z" style="fill: rgb(38, 50, 56); transform-origin: 199.695px 139.284px;" id="elq4rvcpz1hr8" class="animable"></path><g id="elawct9kkh46q"><path d="M141.93,404.13h0a2.07,2.07,0,0,1-2.05-2L134.11,147a1.94,1.94,0,0,1,1.95-2h0a2.07,2.07,0,0,1,2.05,2l5.77,255.09A1.94,1.94,0,0,1,141.93,404.13Z" style="fill: rgb(38, 50, 56); opacity: 0.1; transform-origin: 138.996px 274.565px;" class="animable" id="elhblvdyw7ks"></path></g><g id="elk2nsmom775"><path d="M269.65,404.13h0a2.07,2.07,0,0,1-2-2L261.83,147a1.94,1.94,0,0,1,1.95-2h0a2.07,2.07,0,0,1,2.05,2l5.77,255.09A1.94,1.94,0,0,1,269.65,404.13Z" style="fill: rgb(38, 50, 56); opacity: 0.1; transform-origin: 266.716px 274.565px;" class="animable" id="elaw8y5zo0h3v"></path></g><path d="M172,211.4H157.73a8,8,0,0,1-7.92-7.75l-.32-14.23a7.55,7.55,0,0,1,7.57-7.75h14.23a8,8,0,0,1,7.93,7.75l.32,14.23A7.57,7.57,0,0,1,172,211.4Z" style="fill: #FFC100; transform-origin: 164.515px 196.535px;" id="el9ehc2i4t0ei" class="animable"></path><path d="M245.11,211.4H230.88a8,8,0,0,1-7.92-7.75l-.32-14.23a7.55,7.55,0,0,1,7.57-7.75h14.23a8,8,0,0,1,7.92,7.75l.33,14.23A7.58,7.58,0,0,1,245.11,211.4Z" style="fill: #FFC100; transform-origin: 237.665px 196.535px;" id="elnvyi3s8avy" class="animable"></path><path d="M208.54,211.4H194.31a8,8,0,0,1-7.93-7.75l-.32-14.23a7.56,7.56,0,0,1,7.58-7.75h14.22a8,8,0,0,1,7.93,7.75l.32,14.23A7.56,7.56,0,0,1,208.54,211.4Z" style="fill: #FFC100; transform-origin: 201.085px 196.535px;" id="el4b5adhecygv" class="animable"></path><path d="M172.8,248.21H158.57a8,8,0,0,1-7.93-7.75l-.32-14.23a7.56,7.56,0,0,1,7.58-7.75h14.22a8,8,0,0,1,7.93,7.75l.32,14.23A7.56,7.56,0,0,1,172.8,248.21Z" style="fill: #FFC100; transform-origin: 165.345px 233.345px;" id="elsku0rtly9v" class="animable"></path><path d="M209.37,248.21H195.14a8,8,0,0,1-7.92-7.75l-.32-14.23a7.56,7.56,0,0,1,7.57-7.75H208.7a8,8,0,0,1,7.92,7.75l.33,14.23A7.58,7.58,0,0,1,209.37,248.21Z" style="fill: #FFC100; transform-origin: 201.925px 233.345px;" id="elplrk1qwrg6d" class="animable"></path><path d="M173.63,285H159.4a8,8,0,0,1-7.92-7.75l-.33-14.23a7.57,7.57,0,0,1,7.58-7.75H173a8,8,0,0,1,7.92,7.75l.33,14.23A7.58,7.58,0,0,1,173.63,285Z" style="fill: #FFC100; transform-origin: 166.2px 270.135px;" id="elksarsoqiqg" class="animable"></path><path d="M246.78,285H232.55a8,8,0,0,1-7.92-7.75l-.33-14.23a7.56,7.56,0,0,1,7.58-7.75h14.23a8,8,0,0,1,7.92,7.75l.32,14.23A7.56,7.56,0,0,1,246.78,285Z" style="fill: #FFC100; transform-origin: 239.325px 270.135px;" id="elaed2p9kllhr" class="animable"></path><path d="M210.21,285H196a8,8,0,0,1-7.93-7.75l-.32-14.23a7.55,7.55,0,0,1,7.57-7.75h14.23a8,8,0,0,1,7.93,7.75l.32,14.23A7.56,7.56,0,0,1,210.21,285Z" style="fill: #FFC100; transform-origin: 202.775px 270.135px;" id="ely7x2d1x6isi" class="animable"></path><path d="M174.46,321.84H160.24a8,8,0,0,1-7.93-7.75L152,299.86a7.56,7.56,0,0,1,7.57-7.75h14.23a8,8,0,0,1,7.93,7.75l.32,14.23A7.56,7.56,0,0,1,174.46,321.84Z" style="fill: #FFC100; transform-origin: 167.025px 306.975px;" id="elzu0pifehanb" class="animable"></path><path d="M247.61,321.84H233.38a8,8,0,0,1-7.92-7.75l-.32-14.23a7.56,7.56,0,0,1,7.57-7.75h14.23a8,8,0,0,1,7.93,7.75l.32,14.23A7.57,7.57,0,0,1,247.61,321.84Z" style="fill: #FFC100; transform-origin: 240.165px 306.975px;" id="el8kxnezvabtc" class="animable"></path><path d="M211,321.84H196.81a8,8,0,0,1-7.92-7.75l-.33-14.23a7.58,7.58,0,0,1,7.58-7.75h14.23a8,8,0,0,1,7.92,7.75l.32,14.23A7.56,7.56,0,0,1,211,321.84Z" style="fill: #FFC100; transform-origin: 203.585px 306.975px;" id="elm8wms49w9ge" class="animable"></path><path d="M175.87,383.8H161.64a8,8,0,0,1-7.93-7.75l-.32-14.22a7.56,7.56,0,0,1,7.58-7.75h14.22a8,8,0,0,1,7.93,7.75l.32,14.22A7.55,7.55,0,0,1,175.87,383.8Z" style="fill: #FFC100; transform-origin: 168.415px 368.94px;" id="elxhfagp5lt1" class="animable"></path><path d="M249,383.8H234.79a8,8,0,0,1-7.93-7.75l-.32-14.22a7.55,7.55,0,0,1,7.57-7.75h14.23a8,8,0,0,1,7.93,7.75l.32,14.22A7.55,7.55,0,0,1,249,383.8Z" style="fill: #FFC100; transform-origin: 241.565px 368.94px;" id="el55kmx95191b" class="animable"></path><path d="M212.44,383.8H198.21a8,8,0,0,1-7.92-7.75L190,361.83a7.55,7.55,0,0,1,7.57-7.75h14.23a8,8,0,0,1,7.92,7.75l.33,14.22A7.56,7.56,0,0,1,212.44,383.8Z" style="fill: #FFC100; transform-origin: 205.025px 368.94px;" id="elemx3qnhfwt" class="animable"></path><polygon points="251.91 169.39 149.03 169.39 149.01 168.28 251.88 168.28 251.91 169.39" style="fill: #FFC100; transform-origin: 200.46px 168.835px;" id="elpehgblnnxb" class="animable"></polygon><path d="M250.44,156.81a4.07,4.07,0,0,0-5.76,0,4,4,0,0,0-.49,4.92l-1.48,1.5a1,1,0,0,0,1.48,1.45l1.47-1.51a4,4,0,0,0,4.78-6.36Zm-5,5.13a3.15,3.15,0,1,1,4.51,0A3.19,3.19,0,0,1,245.42,161.94Z" style="fill: #FFC100; transform-origin: 247.066px 160.302px;" id="eluqj11rkn9s" class="animable"></path></g><defs>     <filter id="active" height="200%">         <feMorphology in="SourceAlpha" result="DILATED" operator="dilate" radius="2"></feMorphology>                <feFlood flood-color="#32DFEC" flood-opacity="1" result="PINK"></feFlood>        <feComposite in="PINK" in2="DILATED" operator="in" result="OUTLINE"></feComposite>        <feMerge>            <feMergeNode in="OUTLINE"></feMergeNode>            <feMergeNode in="SourceGraphic"></feMergeNode>        </feMerge>    </filter>    <filter id="hover" height="200%">        <feMorphology in="SourceAlpha" result="DILATED" operator="dilate" radius="2"></feMorphology>                <feFlood flood-color="#ff0000" flood-opacity="0.5" result="PINK"></feFlood>        <feComposite in="PINK" in2="DILATED" operator="in" result="OUTLINE"></feComposite>        <feMerge>            <feMergeNode in="OUTLINE"></feMergeNode>            <feMergeNode in="SourceGraphic"></feMergeNode>        </feMerge>            <feColorMatrix type="matrix" values="0   0   0   0   0                0   1   0   0   0                0   0   0   0   0                0   0   0   1   0 "></feColorMatrix>    </filter></defs></svg>